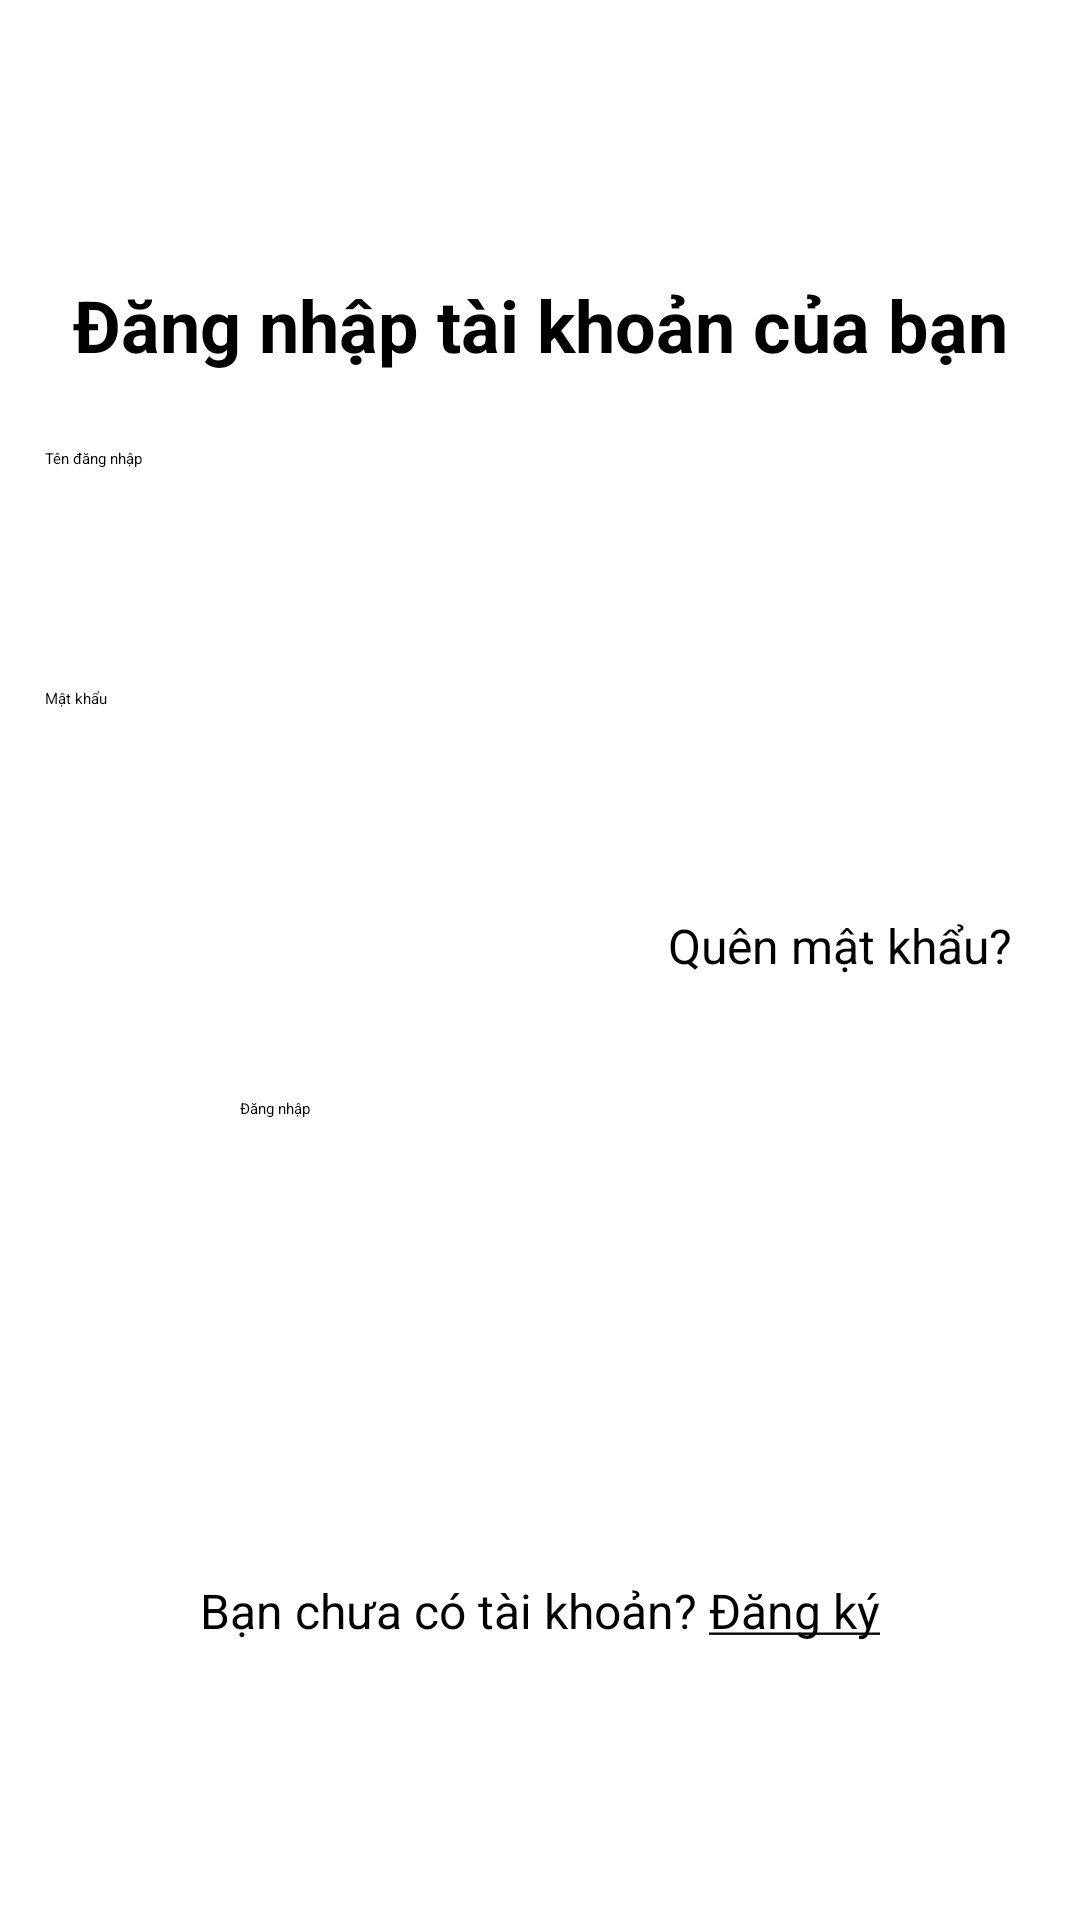

Produce the Android XML layout that renders to this screen, including the resource entries it uses.
<!-- AndroidManifest.xml: application theme Theme.MyApplication -->
<!-- res/layout/activity_login.xml -->
<?xml version="1.0" encoding="utf-8"?>
<LinearLayout xmlns:android="http://schemas.android.com/apk/res/android"
    xmlns:app="http://schemas.android.com/apk/res-auto"
    xmlns:tools="http://schemas.android.com/tools"
    android:id="@+id/main"
    android:orientation="vertical"
    android:layout_width="match_parent"
    android:layout_height="match_parent"
    tools:context=".Login"
    android:gravity="center"
    android:background="#fff"
    >
    <TextView
        android:layout_width="match_parent"
        android:layout_height="wrap_content"
        android:text="Đăng nhập tài khoản của bạn"
        android:textSize="24sp"
        android:gravity="center"
        android:textStyle="bold"
        android:layout_marginBottom="10dp"
        />
    <EditText
        android:id="@+id/edtEmail"
        android:layout_width="match_parent"
        android:layout_height="50dp"
        android:layout_margin="15dp"
        android:hint="Tên đăng nhập" />

    <EditText
        android:id="@+id/edtPassWord"
        android:layout_width="match_parent"
        android:layout_height="50dp"
        android:layout_margin="15dp"
        android:hint="Mật khẩu"/>

    <TextView
        android:id="@+id/txtQuenMk"
        android:layout_width="match_parent"
        android:layout_height="wrap_content"
        android:text="Quên mật khẩu?"
        android:textSize="16sp"
        android:gravity="end"
        android:layout_marginTop="10dp"
        android:layout_marginEnd="15dp"
        />

    <Button
        android:id="@+id/btnDangNhap"
        android:layout_width="200dp"
        android:layout_height="50dp"
        android:layout_marginTop="40dp"
        android:text="Đăng nhập"
        android:backgroundTint="#000"/>

    <LinearLayout
        android:layout_width="match_parent"
        android:layout_height="wrap_content"
        android:orientation="horizontal"
        android:gravity="center"
        android:layout_marginTop="40dp">

        <ImageView
            android:id="@+id/imgGG"
            android:layout_width="40dp"
            android:layout_height="40dp"
            android:layout_marginRight="40dp"
            android:src="@drawable/ic_launcher_background"
            />
        <ImageView
            android:id="@+id/imgFB"
            android:layout_width="40dp"
            android:layout_height="40dp"
            android:src="@drawable/ic_launcher_background"
            />
    </LinearLayout>

    <TextView
        android:id="@+id/txtDangky"
        android:layout_width="match_parent"
        android:layout_height="wrap_content"
        android:layout_marginTop="30dp"
        android:text="@string/dangky"
        android:gravity="center"
        android:textSize="16sp"/>

</LinearLayout>
<!-- resources referenced by this layout -->
<resources>
  <string name="dangky">Bạn chưa có tài khoản? <u>Đăng ký</u> </string>
</resources>
